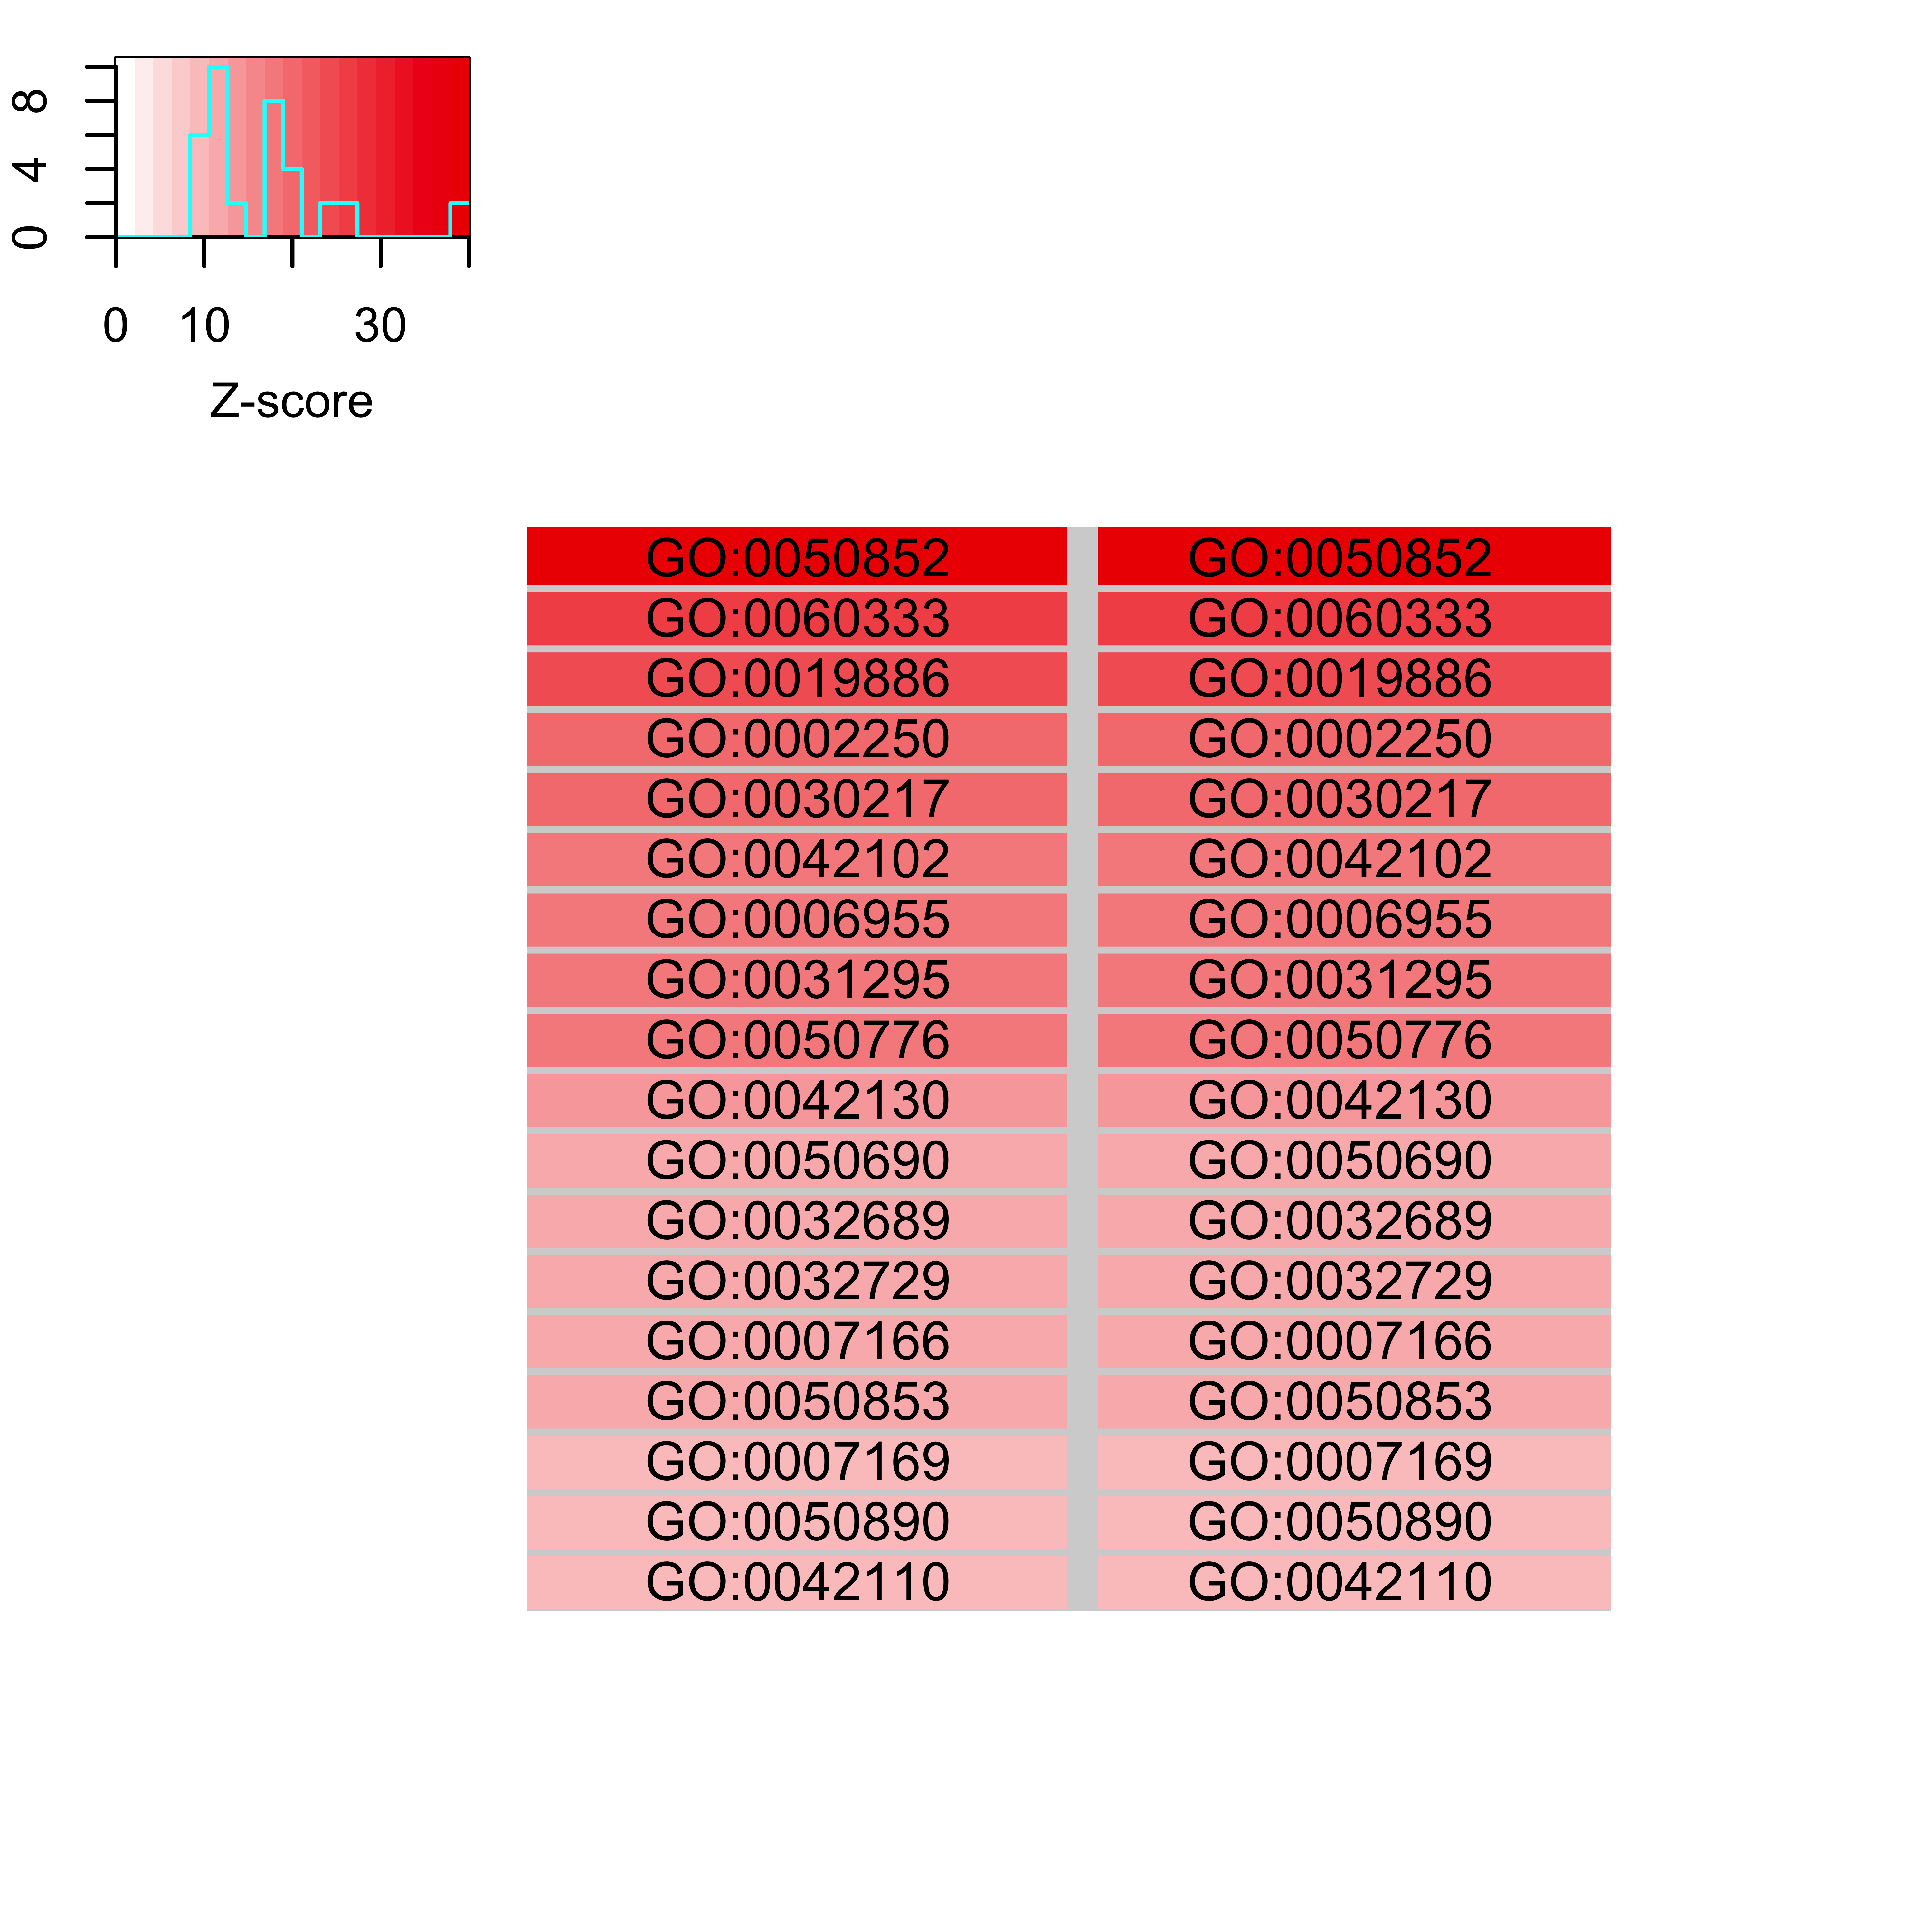

Recreate this plot in R.
##

library('gplots')
pd1.bp <- read.csv("human.pdcd1.bp.selected.csv", sep="\t", header=T)
z <- pd1.bp$Z.score[order(pd1.bp$Z.score)]
go <- pd1.bp$GO.ID[order(pd1.bp$Z.score)]
term <- pd1.bp$GO.Term[order(pd1.bp$Z.score)]
z <- matrix(z, ncol=1)
row.names(z) <- term
colnames(z) <- NA

colors = c(seq(0, 40, length=20))
my_palette <- colorRampPalette(c("white", "red2"))(n = 19)

png(filename = "human.pdcd1.bp.selected.png",width=5, height=5, res=1200, unit="in")
heatmap.2(cbind(z,z), trace="none", Colv=NA, Rowv=NA, dendrogram="none",
          col=my_palette, breaks=colors, revC=T, key.title=NA, key.xlab="Z-score", key.ylab=NA,
          labCol="", labRow="", cellnote=cbind(as.character(go),as.character(go)),notecol=1,
          colsep=1:ncol(z), rowsep=1:nrow(z), sepcolor = "lightgrey")
dev.off()

print(term)
